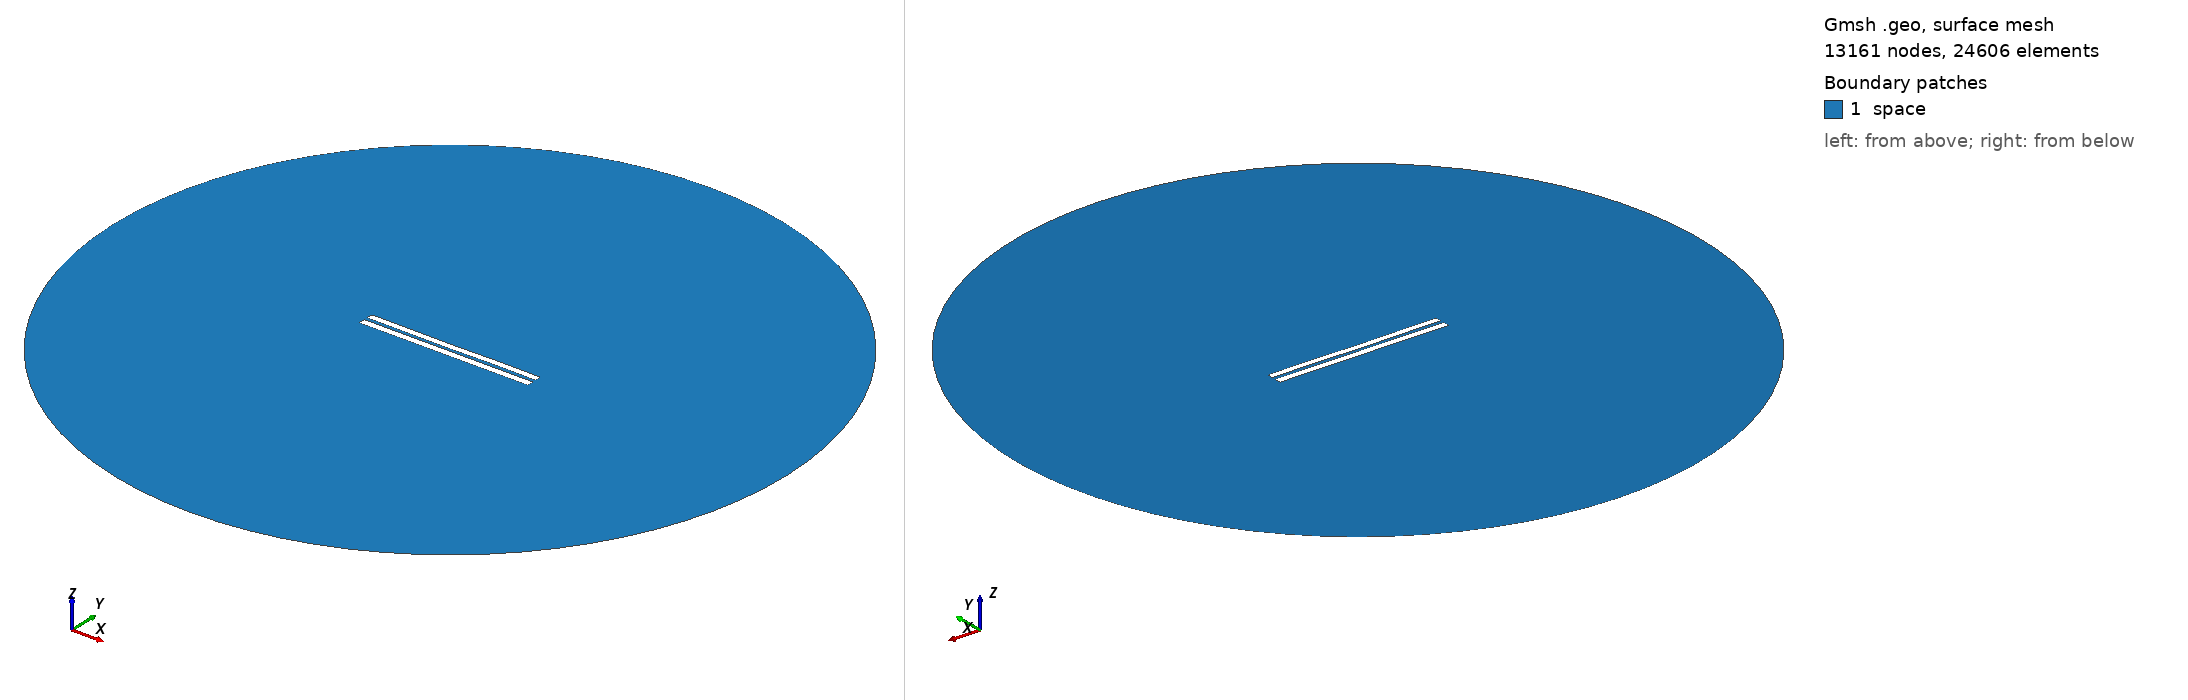

Gmsh geometry script, surface-meshed: 13161 nodes, 24606 surface elements. Boundary patches (legend numbers): 1 space. Left view from above one corner, right view from below the opposite corner. Legend entries are the model's physical surfaces. The drawing asked Gmsh for element sizes between 1% and 20% of the model's largest extent; the script's own settings can give other sizes.

=== 4659.geo (drawn) ===
//---------------------------------------
// Geometry kernel
//---------------------------------------

SetFactory("OpenCASCADE");



//---------------------------------------
// Parameters of the geometry
//---------------------------------------

// Overetch of the upper plate
overetch = 0.125;

// Distance between the plates
distance = 2.0;

// Discretization over the x axis (for the deformation)
nx = 50; 

// Length of the plate
L = 100 - overetch; 

// Number of modes
n = 4; 

// 1st mode coefficient
coeff(1) = 0.0;
beta(1) = 0.596864 * 3.1415926535 / L;

// 2nd mode coefficient
coeff(2) = -0.075;
beta(2) = 1.49418 * 3.1415926535 / L;

// 3rd mode coefficient
coeff(3) = -0.075;
beta(3) = 2.50025 * 3.1415926535 / L;

// 4th mode coefficient
coeff(4) = 0.07499999999999998;
beta(4) = 3.49999 * 3.1415926535 / L;



//---------------------------------------
// Upper plate (deformed rectangle)
//---------------------------------------

// Coordiantes of the upper plate
xmin = -50;
xmax = 50 - overetch;

// Height of the upper plate
yheight = 4 - 2 * overetch;

// Indexes of the points
UpperID[] = {};
LowerID[] = {};
LeftID[] = {};
RightID[] = {};

// Point index
p = 1;

// Horizontal edges
For i In {1:nx}
    x = xmin + (i-1)*(xmax - xmin)/(nx-1);

    y_bottom = distance / 2 + overetch;
    For j In {1:n}
        C = (Cosh(beta(j)*L) + Cos(beta(j)*L)) / (Sinh(beta(j)*L) + Sin(beta(j)*L));
        y_bottom  = y_bottom + coeff(j) * (Cosh(beta(j)*(x+50)) - Cos(beta(j)*(x+50)) - C * (Sinh(beta(j)*(x+50)) - Sin(beta(j)*(x+50))));
    EndFor

    y_top = y_bottom + yheight;

    Point(p) = {x, y_top, 0, 1.0};
    UpperID[i] = p;
    p = p + 1;

    Point(p) = {x, y_bottom, 0, 1.0};
    LowerID[i] = p;
    p = p + 1;
EndFor

// Create point lists
UpperPts[] = {}; LowerPts[] = {};
For i In {1:nx}
  UpperPts[] += {UpperID[i]};
  LowerPts[] += {LowerID[i]};
EndFor

// Build splines
Spline(1) = {UpperPts[]};
Spline(2) = {LowerPts[]};
Line(3) = {LowerPts[nx-1], UpperPts[nx-1]};
Line(4) = {LowerPts[0], UpperPts[0]};

// Build the plane surface
Curve Loop(1) = {2, 3, -1, -4};
Plane Surface(1) = {1};



//---------------------------------------
// Lower plate (rectangle)
//---------------------------------------

// Vertices
Point(1001) = {-50, -1, 0, 1.0};
Point(1002) = { 50, -1, 0, 1.0};
Point(1003) = { 50,  -5, 0, 1.0};
Point(1004) = {-50,  -5, 0, 1.0};

// Edges
Line(5) = {1001, 1002};
Line(6) = {1002, 1003};
Line(7) = {1003, 1004};
Line(8) = {1004, 1001};

// Plane surface
Line Loop(2) = {5, 6, 7, 8};
Plane Surface(2) = {2}; 



//---------------------------------------
// Outer (fictious) boundary
//---------------------------------------

// Points
Point(1005) = {0, 0, 0};       // Center
Point(1006) = {200, 0, 0};     // Start point
Point(1007) = {0, 200, 0};     // 90 degrees
Point(1008) = {-200, 0, 0};    // 180 degrees
Point(1009) = {0, -200, 0};    // 270 degrees

// Circle arcs (each needs start, center, end)
Circle(9) = {1006, 1005, 1007};
Circle(10) = {1007, 1005, 1008};
Circle(11) = {1008, 1005, 1009};
Circle(12) = {1009, 1005, 1006};

// Plane surface for the entire domain
Curve Loop(3) = {9, 10, 11, 12};
Surface(3) = {3};

// Subtract the plates from the whole domain to obtain the actual domain where we want to solve the equations
BooleanDifference{ Surface{3}; Delete; }{ Surface{1}; Surface{2}; Delete; }




//---------------------------------------
// Transfinite Lines/Curves
//---------------------------------------

// Set the number of points on the boundaries
r = 7;

// Plates
Transfinite Curve {1, 2} = 50*r Using Progression 1;
Transfinite Curve {3, 4} = 2*r Using Progression 1;
Transfinite Line {5, 7} = 50*r Using Progression 1;
Transfinite Line {6, 8} = 2*r Using Progression 1;

// Outer boundary
Transfinite Line {9, 10, 11, 12} = 20 Using Progression 1;



//---------------------------------------
// Physical groups
//---------------------------------------                

// Physical curves (boundaries)
Physical Line("force_segment", 10) = {2};
Physical Line("upper_plate", 11) = {1, 3, 4};
Physical Line("lower_plate", 12) = {5, 6, 7, 8};
Physical Line("boundary", 20) = {9, 10, 11, 12};

// Physical Surfaces
Physical Surface("space", 30) = {3};



//---------------------------------------
// 6. Generate the Mesh
//---------------------------------------

// 2D mesh generation
Mesh 2;
